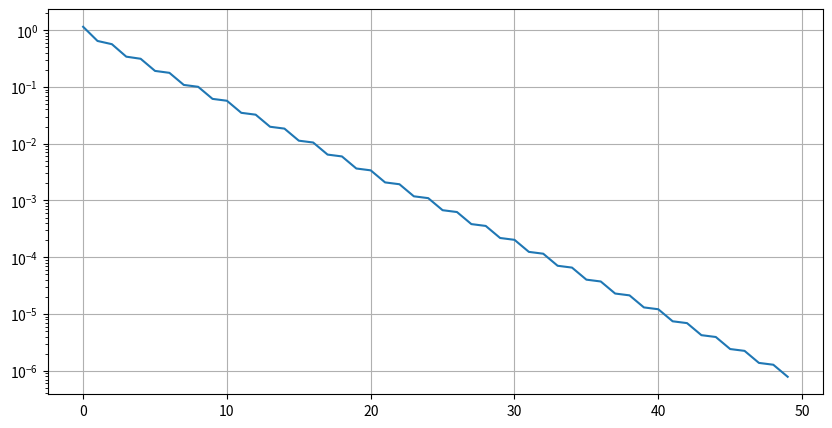

This figure's Python source:
import numpy as np
from numpy import linalg as LA
from matplotlib import pyplot as plt

def SolveEq(A, b, max_iter, tol, is_grad_boost):
  iter = 0
  
  x_k = np.zeros(len(b))
  r_k = np.dot(A, x_k) - b
  
  R = []
  R.append(LA.norm(r_k))
  
  while (iter < max_iter and LA.norm(r_k) > tol):
    iter += 1
    
    if (is_grad_boost):
      t_k = np.dot(r_k, r_k) / np.dot(np.dot(A, r_k), r_k)
    else:
      t_k = np.dot(r_k, np.dor(A, r_k)) / (LA.norm(np.dot(A, r_k)) ** 2)
    
    x_k = x_k - t_k * r_k
    r_k = np.dot(A, x_k) - b
    
    R.append(LA.norm(r_k))
  
  return x_k, R, iter

n = 5

A = np.random.rand(n, n)
A = np.dot(A, A.T) + np.eye(n)

b = np.random.rand(n)

x, R, iter = SolveEq(A, b, 1000, 1e-6, True)

print(iter, "iterations were counted")
print("Mistake is ", LA.norm(x - LA.solve(A, b)))

fig, ax = plt.subplots(figsize = (10, 5))
ax.semilogy(R)
ax.grid(True)

plt.show()